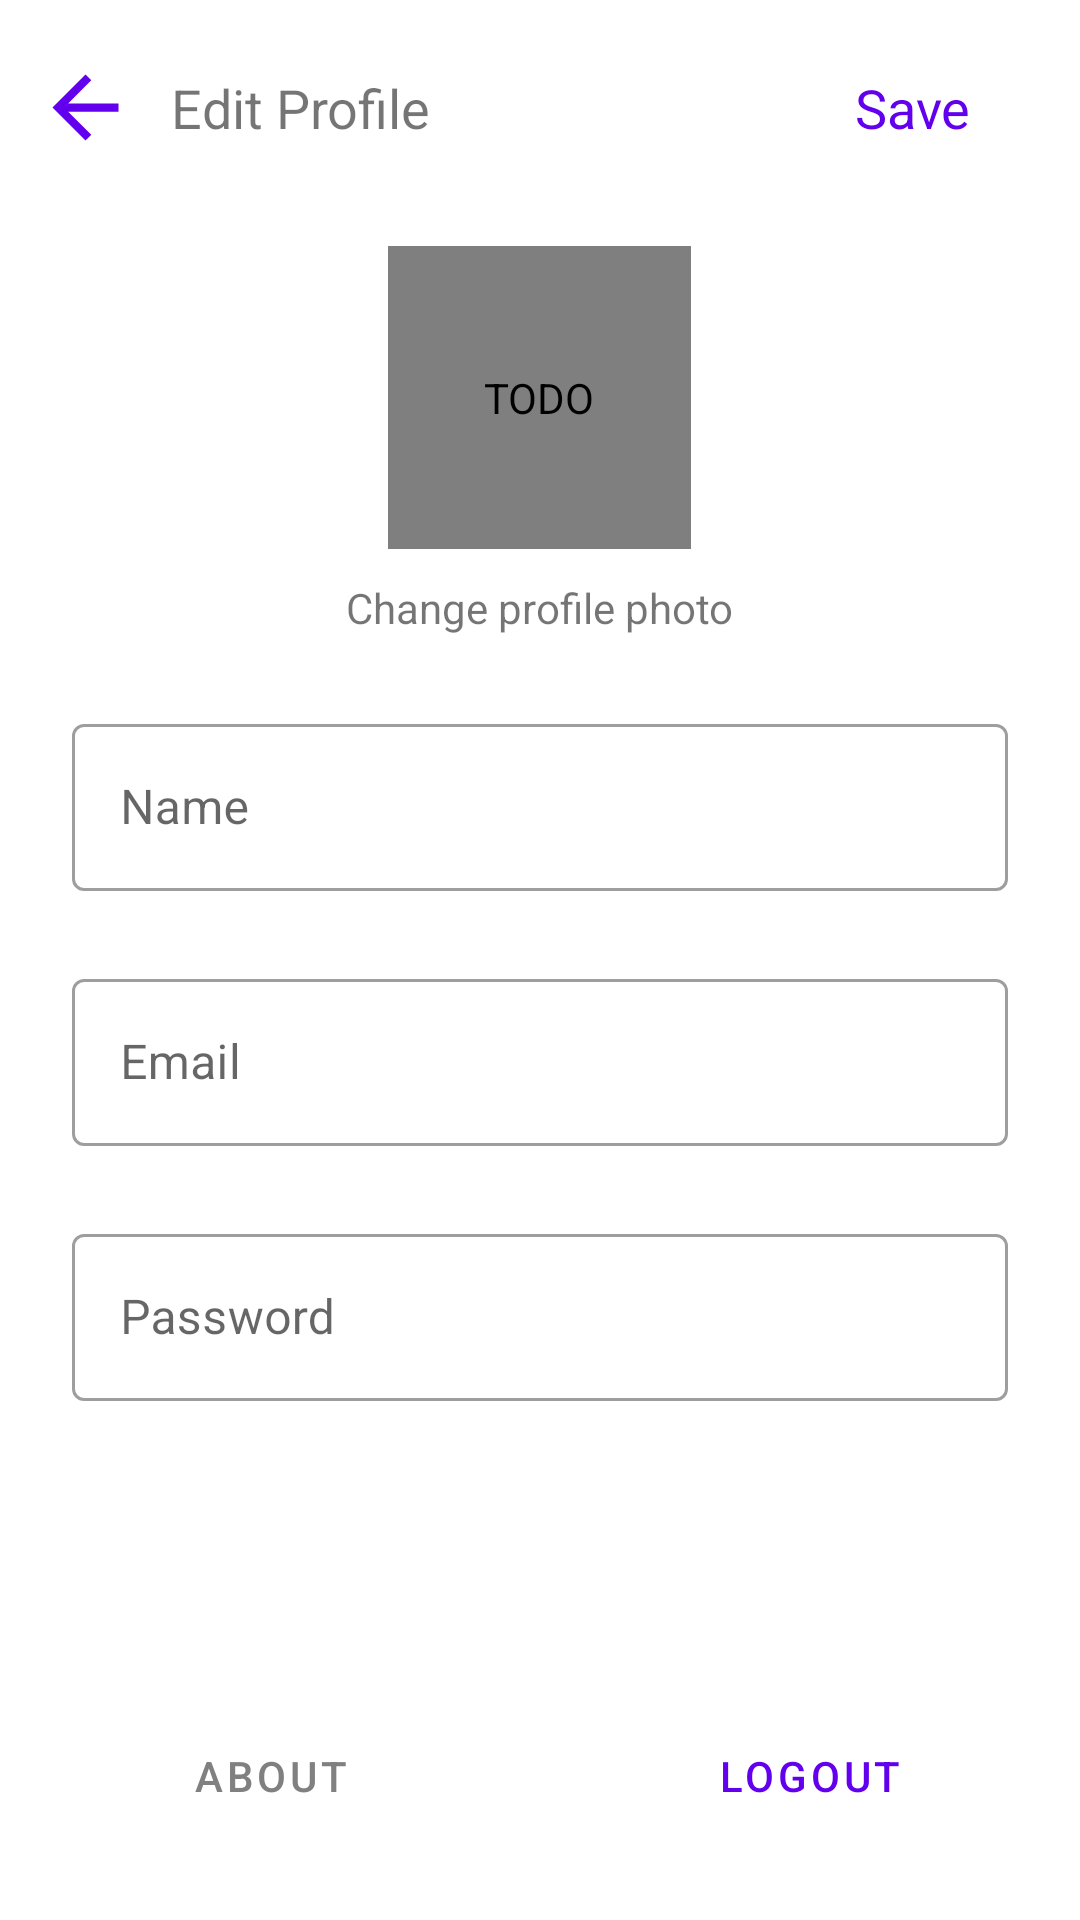

Here is an Android app screen rendered from its layout file. Give the layout XML and the strings, colors and styles it references.
<!-- AndroidManifest.xml: application theme AppTheme -->
<!-- res/layout/activity_edit_profile_page.xml -->
<?xml version="1.0" encoding="utf-8"?>
<RelativeLayout
    xmlns:android="http://schemas.android.com/apk/res/android"
    xmlns:app="http://schemas.android.com/apk/res-auto"
    android:layout_width="match_parent"
    android:layout_height="match_parent"
    android:id="@+id/activity_edit_profile_page">

    <ProgressBar
        android:id="@+id/progress_bar"
        style="?android:attr/progressBarStyle"
        android:indeterminateTint="@color/colorPrimary"
        android:layout_width="wrap_content"
        android:layout_height="wrap_content"
        android:layout_centerInParent="true"
        android:visibility="invisible"
        />

    <RelativeLayout
        android:id="@+id/edit_page_header"
        android:layout_width="wrap_content"
        android:layout_height="wrap_content">

        <Button
            android:id="@+id/button_save_edit_profile"
            android:layout_width="wrap_content"
            android:layout_height="wrap_content"
            android:layout_margin="12dp"
            android:onClick="editProfile"
            android:text="@string/save"
            android:textAppearance="@style/TextAppearance.AppCompat.Body1"
            android:textColor="@color/colorPrimary"
            android:textSize="18sp"
            style="@style/Widget.MaterialComponents.Button.TextButton"
            android:layout_alignParentEnd="true"
            android:layout_centerVertical="true"/>

        <Button
            android:id="@+id/button_back_edit_profile"
            android:layout_width="33dp"
            android:layout_height="33dp"
            android:layout_margin="12dp"
            android:background="@drawable/abc_vector_test"
            android:backgroundTint="@color/colorPrimary"
            android:onClick="onBackButtonClick"
            android:layout_alignParentStart="true"
            android:layout_centerVertical="true"/>

        <TextView
            android:id="@+id/edit_profile_title"
            android:layout_width="wrap_content"
            android:layout_height="wrap_content"
            android:text="@string/edit_profile"
            android:textColor="@color/common_google_signin_btn_text_dark_focused"
            android:textSize="18sp"
            android:layout_toEndOf="@id/button_back_edit_profile"
            android:layout_centerVertical="true"/>

    </RelativeLayout>



    <de.hdodenhof.circleimageview.CircleImageView
        android:id="@+id/profile_image_edit_profile"
        android:layout_width="101dp"
        android:layout_height="101dp"
        android:layout_margin="10dp"
        android:clickable="true"
        android:contentDescription="@string/todo"
        android:onClick="changePicture"
        android:layout_centerHorizontal="true"
        android:layout_below="@id/edit_page_header"
        android:src="@drawable/default_profile_image" />

    <TextView
        android:id="@+id/profile_image_label_edit_profile"
        android:layout_width="wrap_content"
        android:layout_height="wrap_content"
        android:text="@string/change_profile_photo"
        android:onClick="changePicture"
        android:layout_below="@+id/profile_image_edit_profile"
        android:layout_centerHorizontal="true"
        android:layout_marginBottom="12dp"/>


    <com.google.android.material.textfield.TextInputLayout
        android:id="@+id/name_layout_edit_profile"
        android:layout_width="match_parent"
        android:layout_height="wrap_content"
        android:layout_marginHorizontal="24dp"
        android:layout_marginVertical="12dp"
        android:layout_below="@id/profile_image_label_edit_profile"
        style="@style/Widget.MaterialComponents.TextInputLayout.OutlinedBox">

        <com.google.android.material.textfield.TextInputEditText
            android:id="@+id/name_field_edit_profile"
            android:layout_width="match_parent"
            android:layout_height="wrap_content"
            android:hint="@string/name"
            android:inputType="textPersonName"
            android:maxLength="20"
            android:drawableEnd="@drawable/ic_baseline_edit_24"/>

    </com.google.android.material.textfield.TextInputLayout>

    <com.google.android.material.textfield.TextInputLayout
        android:id="@+id/email_layout_edit_profile"
        android:layout_width="match_parent"
        android:layout_height="wrap_content"
        android:layout_marginHorizontal="24dp"
        android:layout_marginVertical="12dp"
        android:layout_below="@id/name_layout_edit_profile"
        style="@style/Widget.MaterialComponents.TextInputLayout.OutlinedBox">

        <com.google.android.material.textfield.TextInputEditText
            android:id="@+id/email_field_edit_profile"
            android:layout_width="match_parent"
            android:layout_height="wrap_content"
            android:hint="@string/email"
            android:inputType="textEmailAddress"
            android:ems="10"
            android:drawableEnd="@drawable/ic_baseline_edit_24" />

    </com.google.android.material.textfield.TextInputLayout>

    <com.google.android.material.textfield.TextInputLayout
        android:id="@+id/password_layout_edit_profile"
        android:layout_width="match_parent"
        android:layout_height="wrap_content"
        android:layout_marginHorizontal="24dp"
        android:layout_marginVertical="12dp"
        android:layout_below="@id/email_layout_edit_profile"
        style="@style/Widget.MaterialComponents.TextInputLayout.OutlinedBox">

        <com.google.android.material.textfield.TextInputEditText
            android:id="@+id/password_field_edit_profile"
            android:layout_width="match_parent"
            android:layout_height="wrap_content"
            android:hint="@string/password"
            android:inputType="textPassword"
            android:ems="10"
            android:drawableEnd="@drawable/ic_baseline_edit_24" />

    </com.google.android.material.textfield.TextInputLayout>

    <LinearLayout
        android:layout_width="match_parent"
        android:layout_height="wrap_content"
        android:layout_centerHorizontal="true"
        android:layout_alignParentBottom="true" >

        <Button
            android:id="@+id/about_button"
            android:layout_width="wrap_content"
            android:layout_height="wrap_content"
            android:text="@string/about"
            android:layout_marginBottom="24dp"
            android:onClick="onAboutPressed"
            android:textColor="@color/Text"
            style="@style/Widget.MaterialComponents.Button.TextButton"
            android:layout_weight="0.5"/>

        <Button
            android:id="@+id/logout_button"
            android:layout_width="wrap_content"
            android:layout_height="wrap_content"
            android:text="@string/logout"
            android:layout_marginBottom="24dp"
            android:onClick="onLogoutPressed"
            style="@style/Widget.MaterialComponents.Button.TextButton"
            android:layout_weight="0.5"/>

    </LinearLayout>

</RelativeLayout>
<!-- resources referenced by this layout -->
<resources>
  <color name="Text">#808080</color>
  <color name="colorPrimary">#6200EE</color>
  <!-- drawable default_profile_image (drawable) -->
  <vector xmlns:android="http://schemas.android.com/apk/res/android"
      android:width="64dp"
      android:height="64dp"
      android:viewportWidth="24"
      android:viewportHeight="24"
      android:tint="@color/Text">
    <path
        android:fillColor="@android:color/white"
        android:pathData="M12,2C6.48,2 2,6.48 2,12s4.48,10 10,10 10,-4.48 10,-10S17.52,2 12,2zM12,5c1.66,0 3,1.34 3,3s-1.34,3 -3,3 -3,-1.34 -3,-3 1.34,-3 3,-3zM12,19.2c-2.5,0 -4.71,-1.28 -6,-3.22 0.03,-1.99 4,-3.08 6,-3.08 1.99,0 5.97,1.09 6,3.08 -1.29,1.94 -3.5,3.22 -6,3.22z"/>
  </vector>
  <string name="about">About</string>
  <string name="change_profile_photo">Change profile photo</string>
  <string name="edit_profile">Edit Profile</string>
  <string name="email">Email</string>
  <string name="logout">Logout</string>
  <string name="name">Name</string>
  <string name="password">Password</string>
  <string name="save">Save</string>
  <string name="todo">TODO</string>
  <style name="AppTheme" parent="Theme.MaterialComponents.Light.NoActionBar">
          
          <item name="colorPrimary">@color/colorPrimary</item>
          <item name="colorPrimaryDark">@color/colorPrimaryDark</item>
          <item name="colorAccent">@color/colorAccent</item>
      </style>
  <color name="colorPrimaryDark">#3700B3</color>
  <color name="colorAccent">#03DAC5</color>
</resources>
